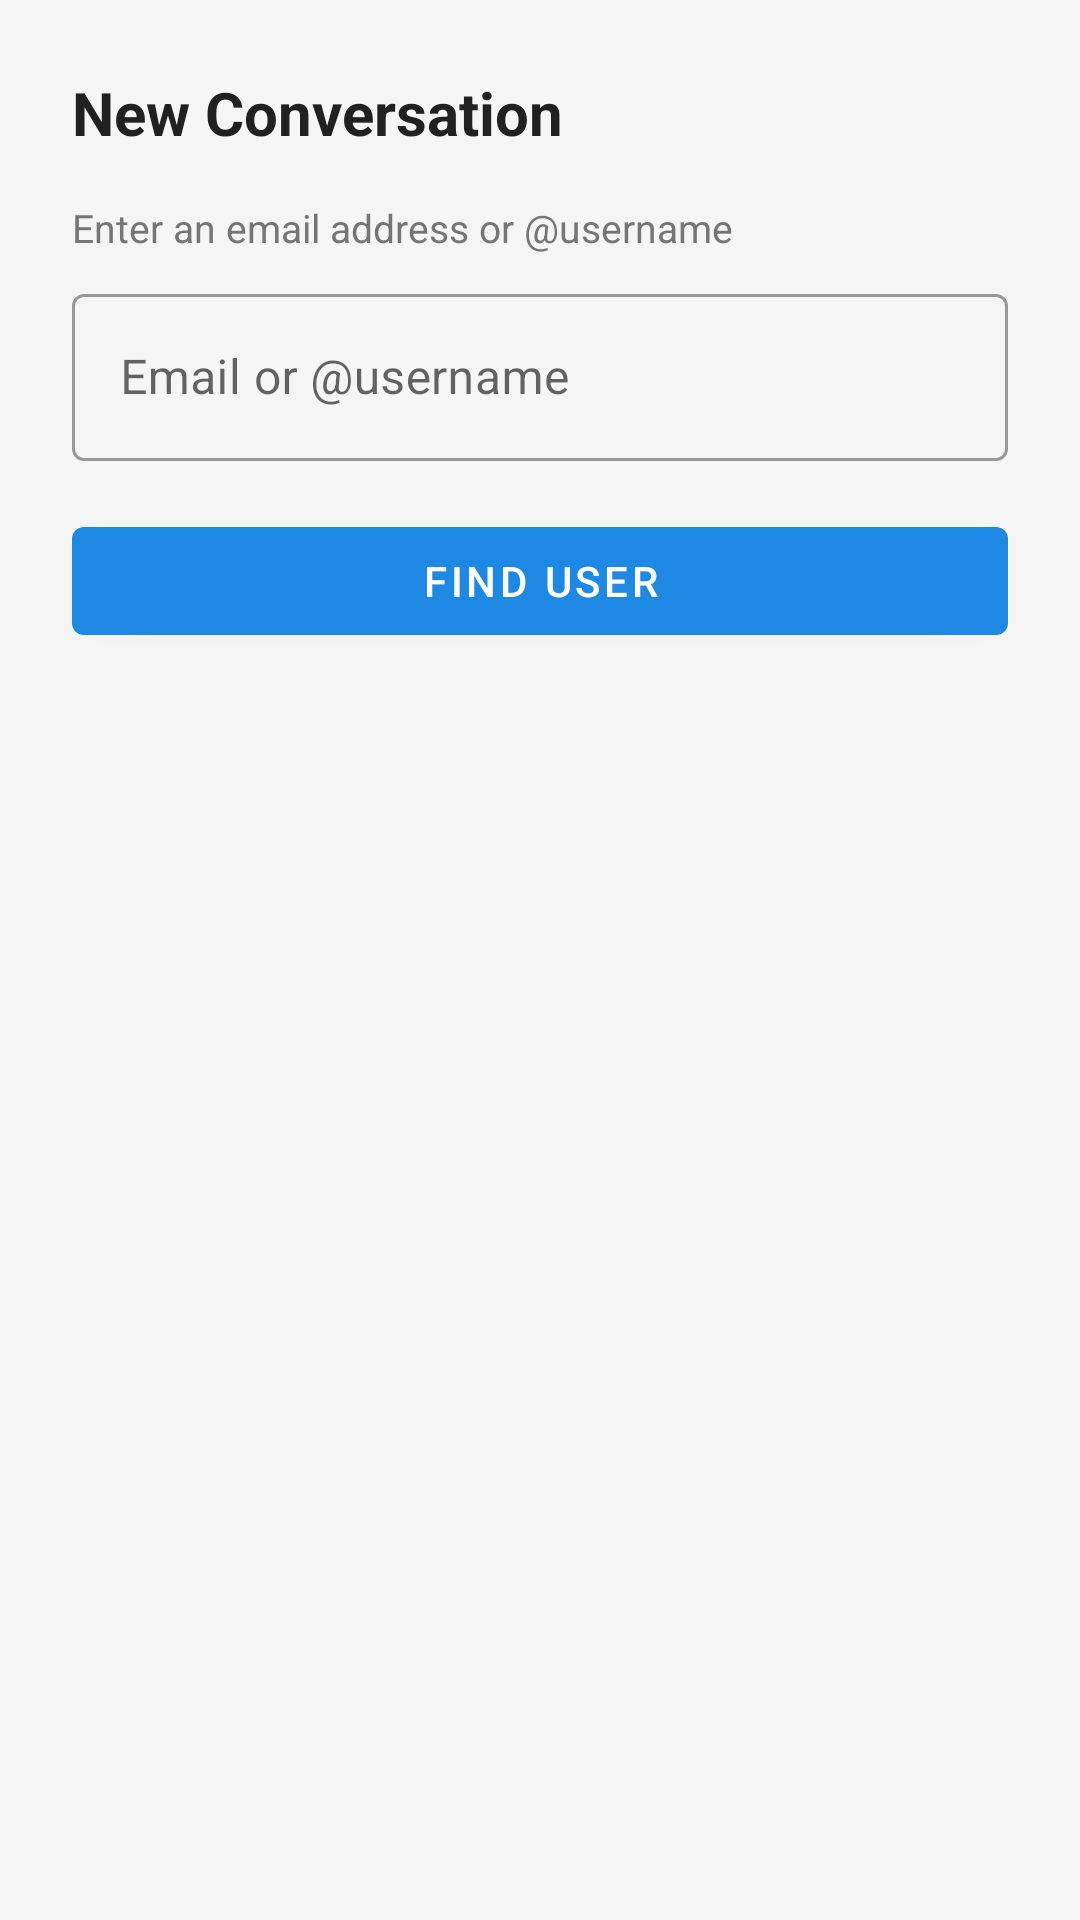

Layout XML and referenced resources for this Android screen:
<!-- AndroidManifest.xml: application theme Theme.AndroidChat -->
<!-- res/layout/dialog_new_conversation.xml -->
<?xml version="1.0" encoding="utf-8"?>
<LinearLayout xmlns:android="http://schemas.android.com/apk/res/android"
    xmlns:app="http://schemas.android.com/apk/res-auto"
    android:layout_width="match_parent"
    android:layout_height="wrap_content"
    android:orientation="vertical"
    android:padding="24dp">

    <TextView
        android:layout_width="wrap_content"
        android:layout_height="wrap_content"
        android:layout_marginBottom="16dp"
        android:text="New Conversation"
        android:textColor="@color/text_primary"
        android:textSize="20sp"
        android:textStyle="bold" />

    <TextView
        android:layout_width="wrap_content"
        android:layout_height="wrap_content"
        android:layout_marginBottom="8dp"
        android:text="Enter an email address or @username"
        android:textColor="@color/text_secondary"
        android:textSize="13sp" />

    <com.google.android.material.textfield.TextInputLayout
        style="@style/Widget.MaterialComponents.TextInputLayout.OutlinedBox"
        android:layout_width="match_parent"
        android:layout_height="wrap_content"
        android:layout_marginBottom="16dp"
        app:endIconMode="clear_text">

        <com.google.android.material.textfield.TextInputEditText
            android:id="@+id/etEmail"
            android:layout_width="match_parent"
            android:layout_height="wrap_content"
            android:hint="Email or @username"
            android:inputType="textNoSuggestions"
            android:imeOptions="actionSearch" />

    </com.google.android.material.textfield.TextInputLayout>

    <ProgressBar
        android:id="@+id/progressBar"
        android:layout_width="wrap_content"
        android:layout_height="wrap_content"
        android:layout_gravity="center_horizontal"
        android:layout_marginBottom="8dp"
        android:visibility="gone" />

    <com.google.android.material.button.MaterialButton
        android:id="@+id/btnSearch"
        android:layout_width="match_parent"
        android:layout_height="wrap_content"
        android:text="Find User" />

</LinearLayout>
<!-- resources referenced by this layout -->
<resources>
  <color name="text_primary">#212121</color>
  <color name="text_secondary">#757575</color>
  <style name="Theme.AndroidChat" parent="Theme.MaterialComponents.DayNight.NoActionBar">
          <item name="colorPrimary">@color/primary</item>
          <item name="colorPrimaryDark">@color/primary_dark</item>
          <item name="colorAccent">@color/accent</item>
          <item name="android:windowBackground">@color/background</item>
      </style>
  <color name="primary">#1E88E5</color>
  <color name="primary_dark">#1565C0</color>
  <color name="accent">#00BCD4</color>
  <color name="background">#F5F5F5</color>
</resources>
